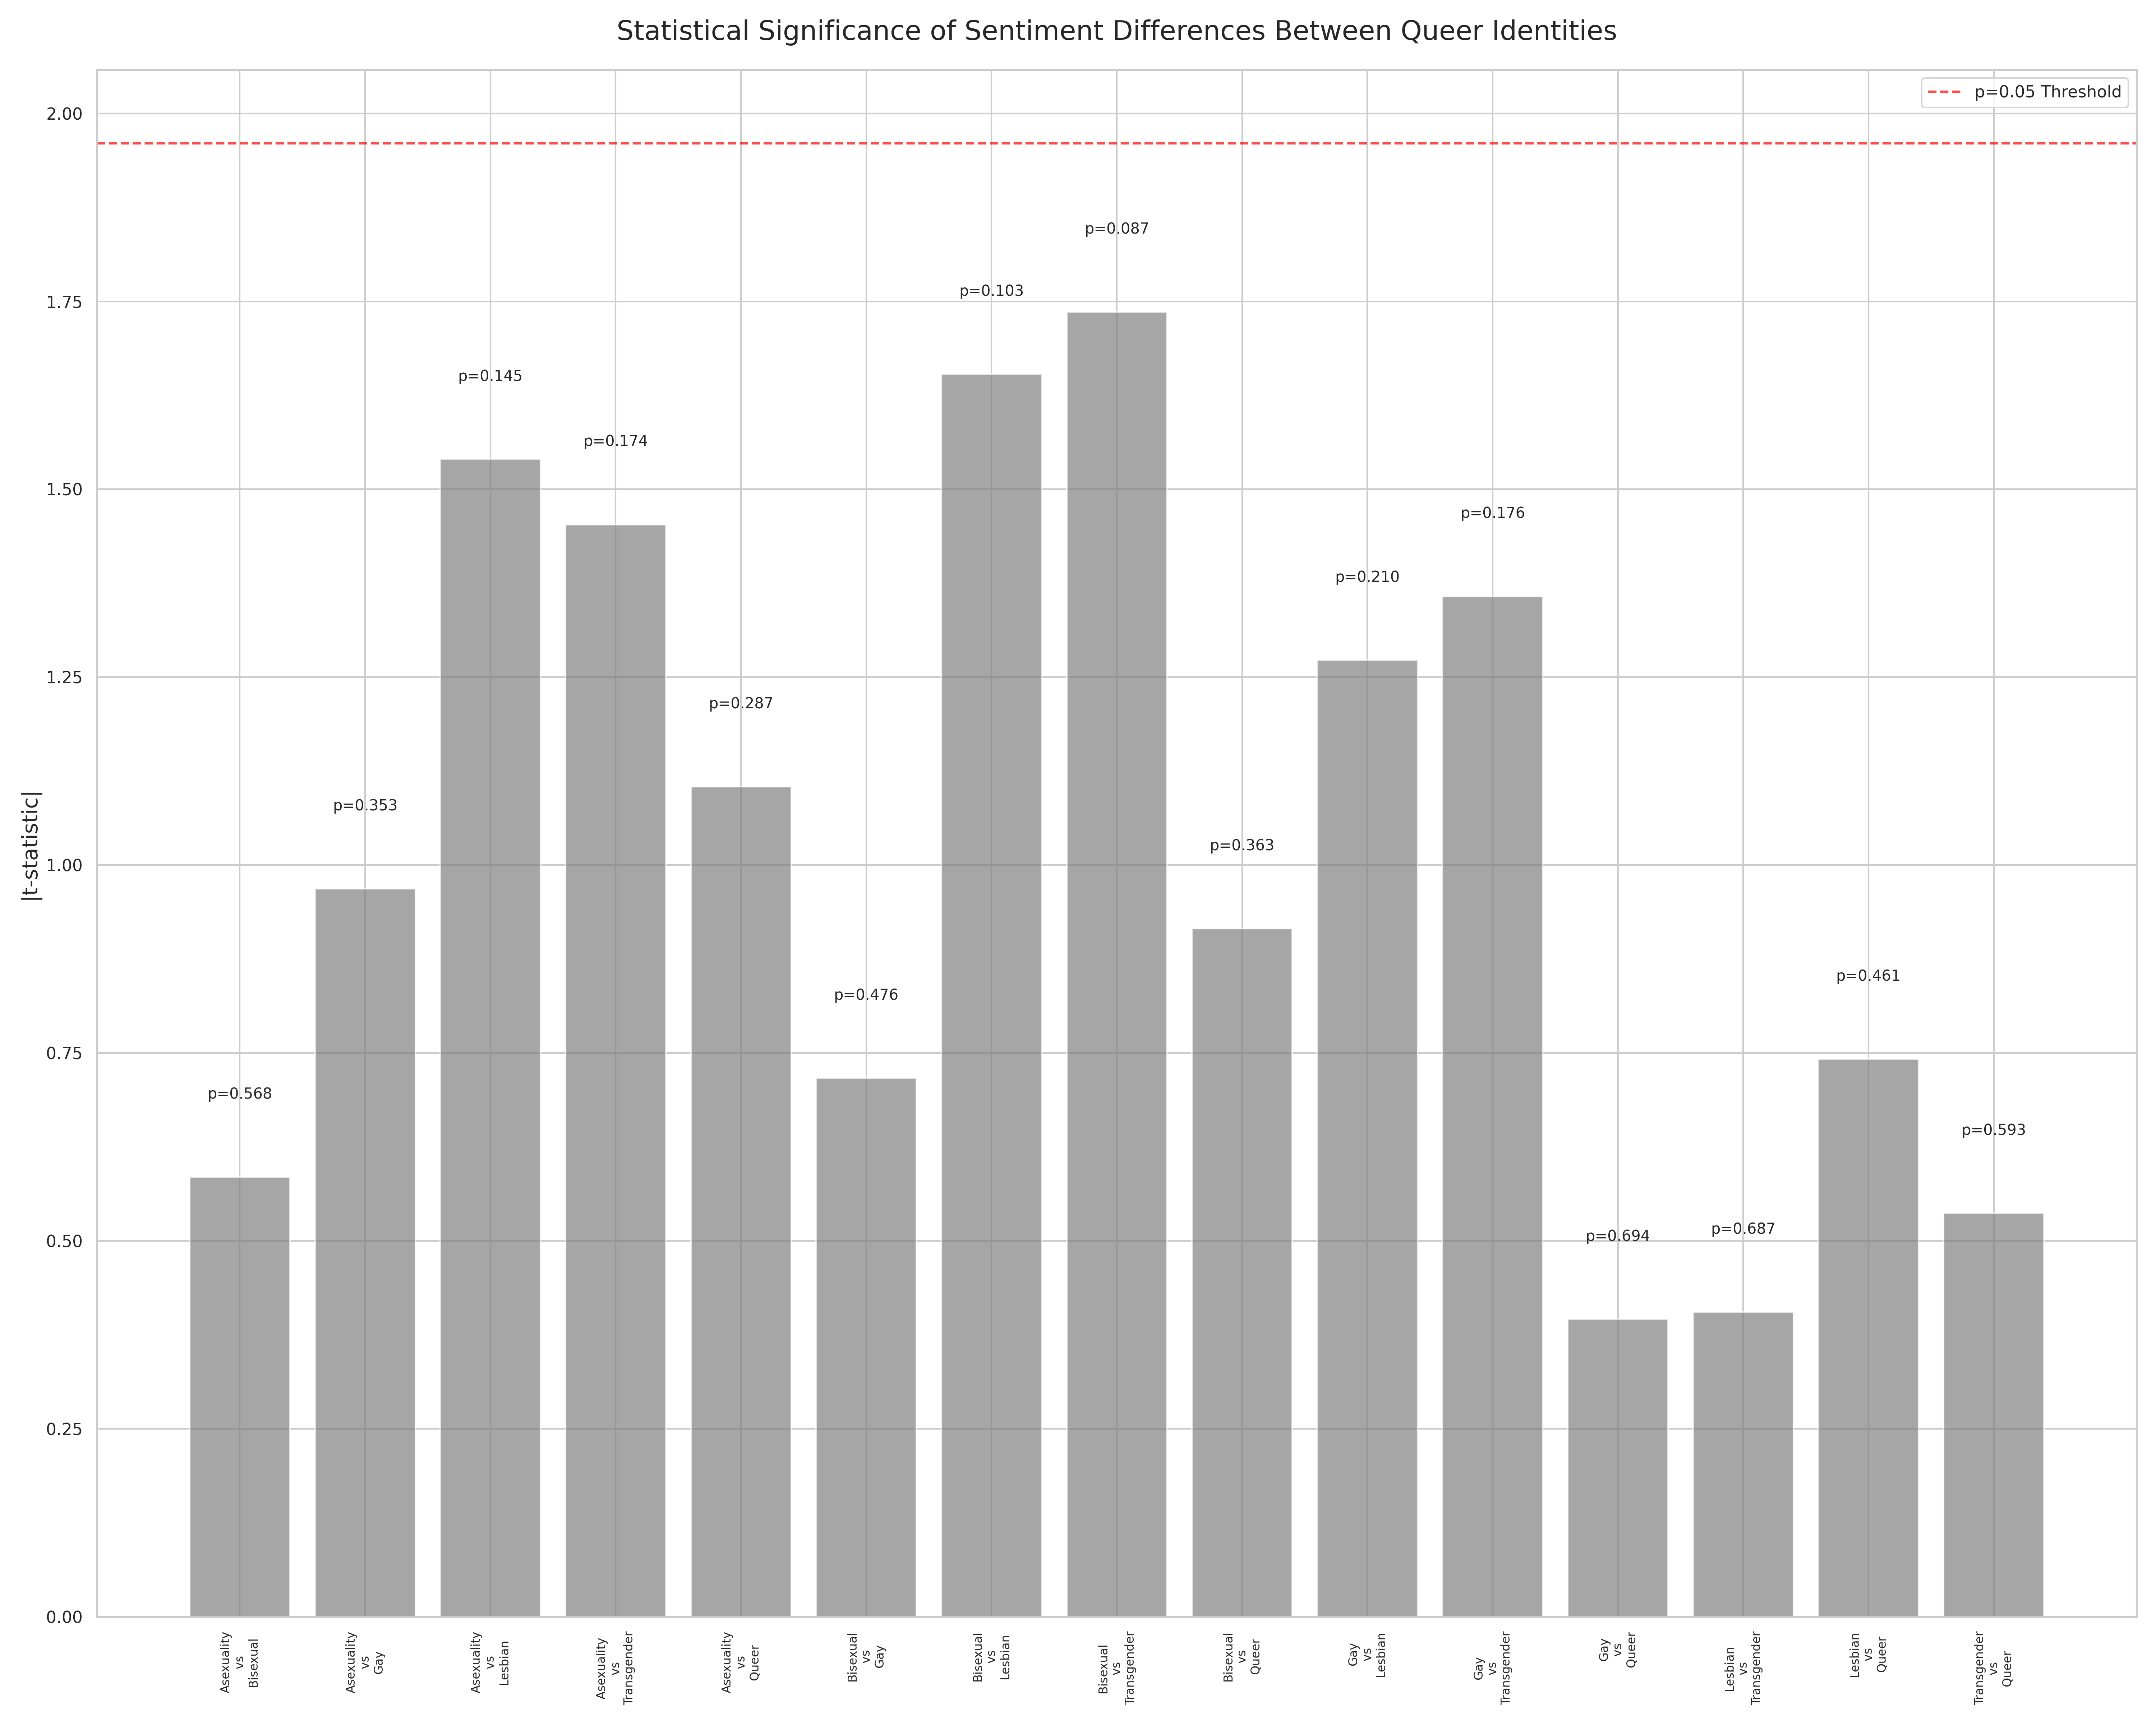

Values plotted in this chart, from the file beside it:
Group 1, Group 2, Group 1 Mean, Group 2 Mean, t-statistic, p-value, Significant
asexuality, bisexual, -0.09091, -0.2917, 0.585, 0.5678, False
asexuality, gay, -0.09091, -0.4071, 0.9686, 0.3526, False
asexuality, lesbian, -0.09091, -0.6296, 1.54, 0.1445, False
asexuality, transgender, -0.09091, -0.561, 1.453, 0.1738, False
asexuality, queer, -0.09091, -0.4737, 1.104, 0.2874, False
bisexual, gay, -0.2917, -0.4071, 0.7164, 0.4757, False
bisexual, lesbian, -0.2917, -0.6296, 1.653, 0.1033, False
bisexual, transgender, -0.2917, -0.561, 1.736, 0.08659, False
bisexual, queer, -0.2917, -0.4737, 0.9153, 0.3627, False
gay, lesbian, -0.4071, -0.6296, 1.273, 0.2098, False
gay, transgender, -0.4071, -0.561, 1.357, 0.176, False
gay, queer, -0.4071, -0.4737, 0.3957, 0.6936, False
lesbian, transgender, -0.6296, -0.561, -0.4053, 0.6875, False
lesbian, queer, -0.6296, -0.4737, -0.742, 0.461, False
transgender, queer, -0.561, -0.4737, -0.5368, 0.5935, False
